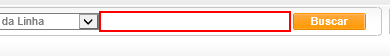
Workflow: Cenario_10

Step 1 [try]: Set Linha on the text box at http://vivo360.vivo.com.br/vivo360/pages/crux/lojas/portal.html

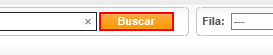
Step 2: click on the button at http://vivo360.vivo.com.br/vivo360/pages/crux/lojas/portal.html

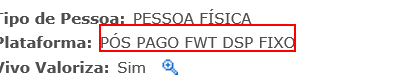
Step 3: find the element at http://vivo360.vivo.com.br/vivo360/pages/crux/lojas/portal.html

Step 4: click on the image at http://vivo360.vivo.com.br/vivo360/pages/crux/lojas/portal.html (no picture)

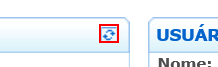
Step 5: click on the image at http://vivo360.vivo.com.br/vivo360/pages/crux/lojas/portal.html

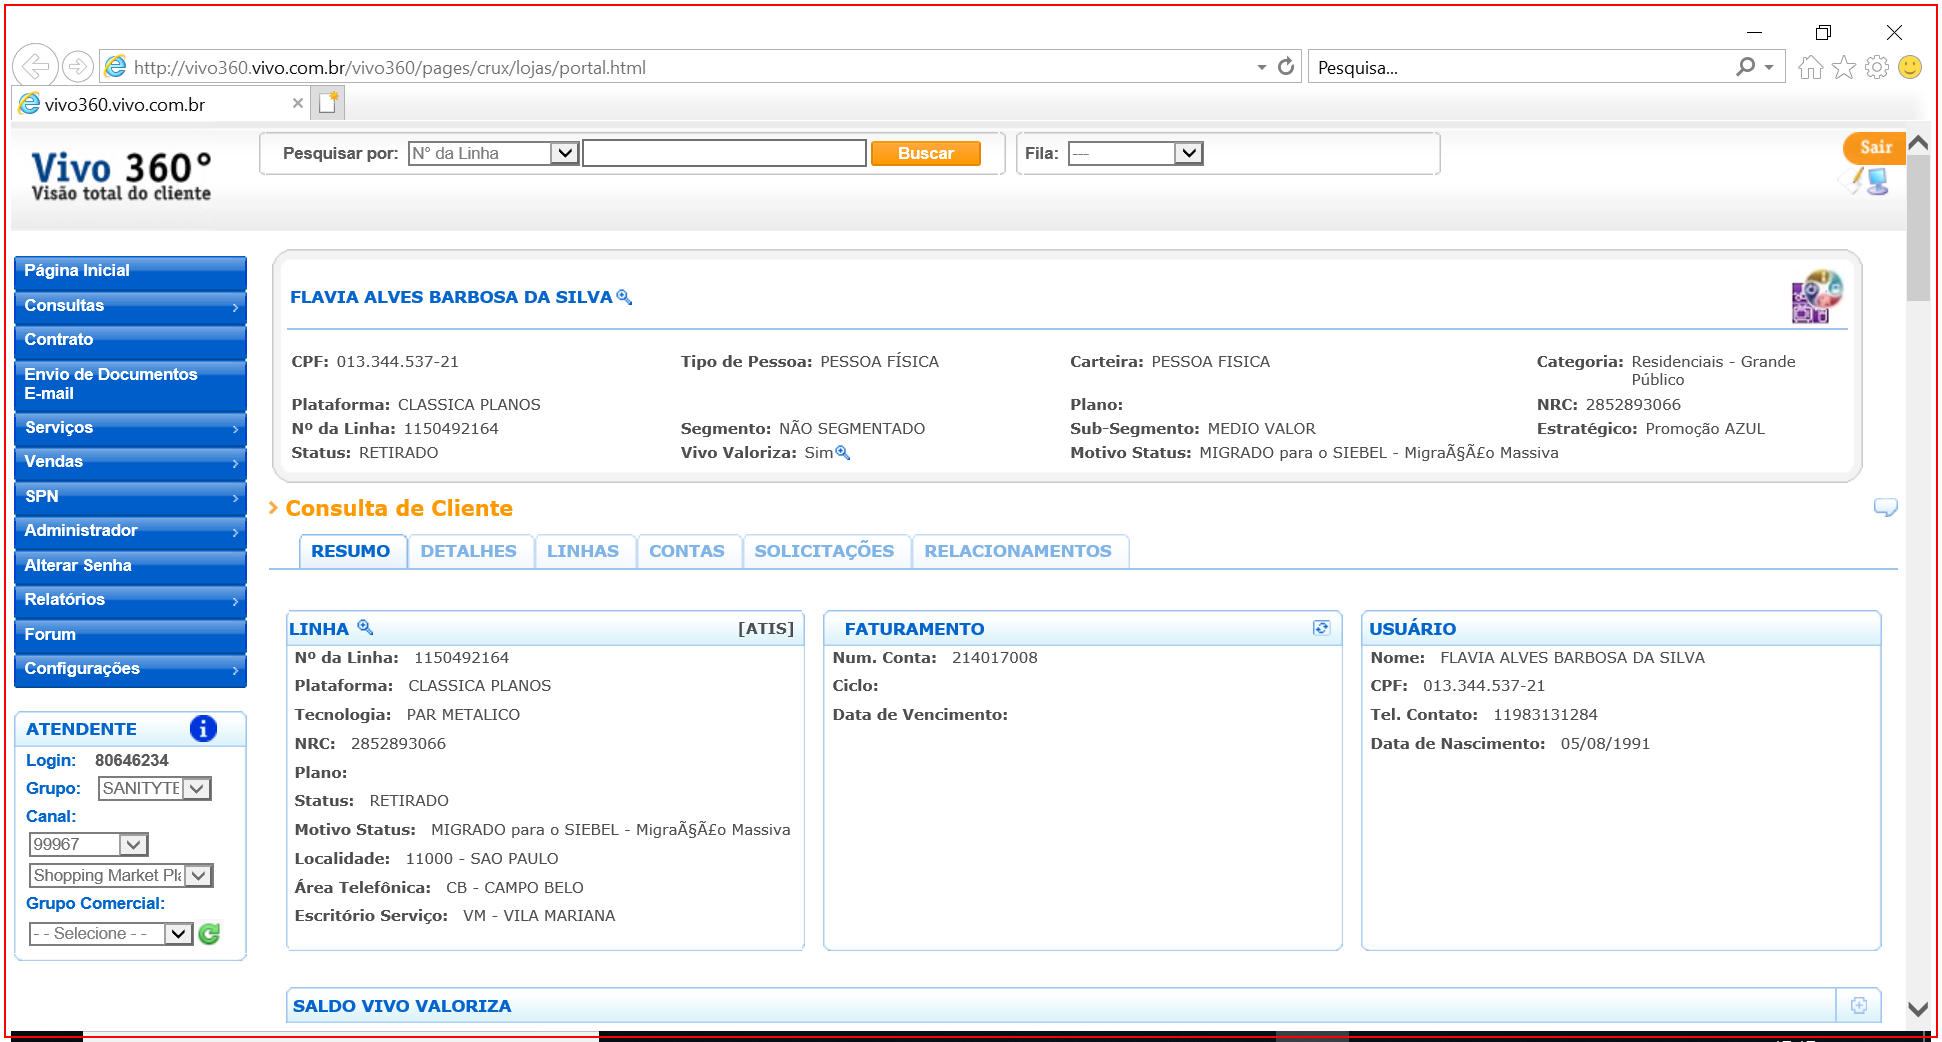
Step 6 [then]: screenshot-of of the element in window 'http://vivo360.vivo.com.br/vivo360/pages/crux/lojas/portal.html *' (iexplore.exe) (repeated 2 times)